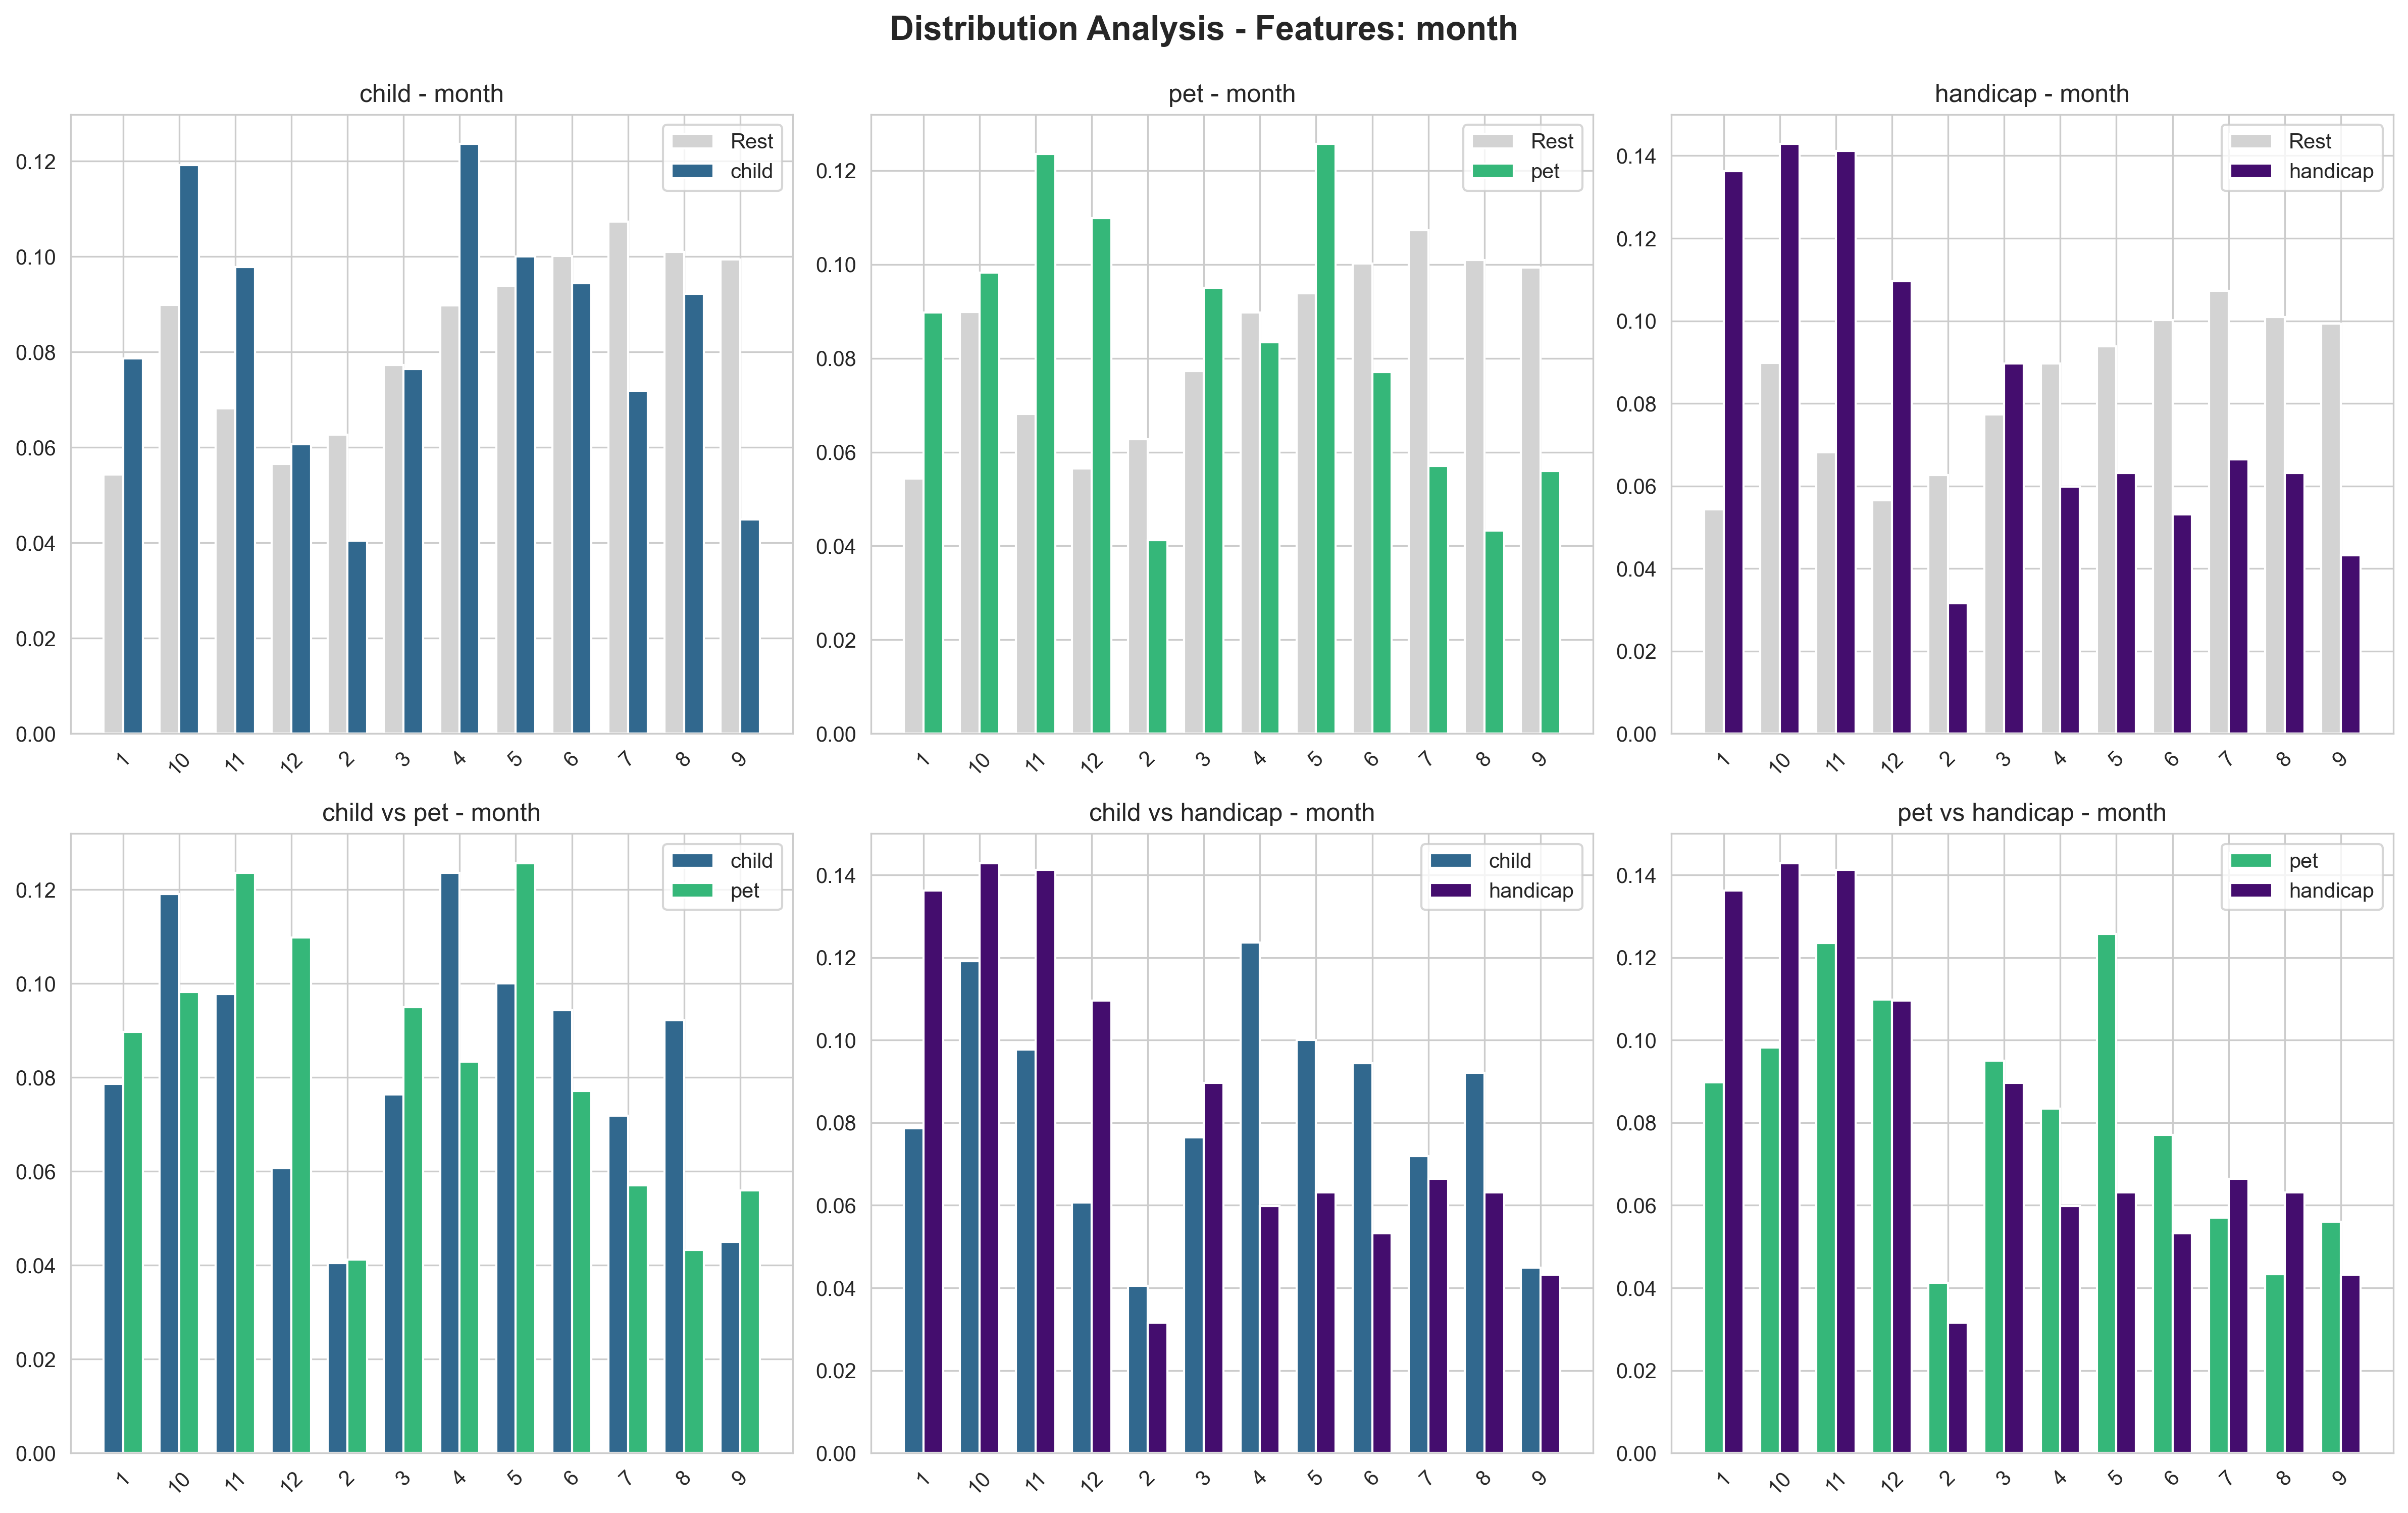

Values plotted in this chart, from the file beside it:
comparison_type, category, category2, feature, feature_value, proportion_cat1, proportion_cat2, difference, kl_divergence, js_divergence, chi_square_distance, hellinger_distance
category_vs_rest, child, rest, month, 1, 0.0787, 0.0543, 0.0243, 0.0539, 0.0133, 0.0973, 0.1157
category_vs_rest, child, rest, month, 10, 0.1191, 0.0898, 0.0293, 0.0539, 0.0133, 0.0973, 0.1157
category_vs_rest, child, rest, month, 11, 0.0978, 0.0681, 0.0296, 0.0539, 0.0133, 0.0973, 0.1157
category_vs_rest, child, rest, month, 12, 0.0607, 0.0565, 0.0042, 0.0539, 0.0133, 0.0973, 0.1157
category_vs_rest, child, rest, month, 2, 0.0404, 0.0627, -0.0223, 0.0539, 0.0133, 0.0973, 0.1157
category_vs_rest, child, rest, month, 3, 0.0764, 0.0773, -0.0009, 0.0539, 0.0133, 0.0973, 0.1157
category_vs_rest, child, rest, month, 4, 0.1236, 0.0897, 0.0339, 0.0539, 0.0133, 0.0973, 0.1157
category_vs_rest, child, rest, month, 5, 0.1, 0.0938, 0.0062, 0.0539, 0.0133, 0.0973, 0.1157
category_vs_rest, child, rest, month, 6, 0.0944, 0.1002, -0.0058, 0.0539, 0.0133, 0.0973, 0.1157
category_vs_rest, child, rest, month, 7, 0.0719, 0.1073, -0.0354, 0.0539, 0.0133, 0.0973, 0.1157
category_vs_rest, child, rest, month, 8, 0.0921, 0.1009, -0.0088, 0.0539, 0.0133, 0.0973, 0.1157
category_vs_rest, child, rest, month, 9, 0.0449, 0.0994, -0.0544, 0.0539, 0.0133, 0.0973, 0.1157
category_vs_rest, pet, rest, month, 1, 0.0898, 0.0543, 0.0354, 0.1105, 0.0272, 0.2228, 0.1655
category_vs_rest, pet, rest, month, 10, 0.0982, 0.0898, 0.0084, 0.1105, 0.0272, 0.2228, 0.1655
category_vs_rest, pet, rest, month, 11, 0.1235, 0.0681, 0.0554, 0.1105, 0.0272, 0.2228, 0.1655
category_vs_rest, pet, rest, month, 12, 0.1098, 0.0565, 0.0533, 0.1105, 0.0272, 0.2228, 0.1655
category_vs_rest, pet, rest, month, 2, 0.0412, 0.0627, -0.0215, 0.1105, 0.0272, 0.2228, 0.1655
category_vs_rest, pet, rest, month, 3, 0.095, 0.0773, 0.0178, 0.1105, 0.0272, 0.2228, 0.1655
category_vs_rest, pet, rest, month, 4, 0.0834, 0.0897, -0.0063, 0.1105, 0.0272, 0.2228, 0.1655
category_vs_rest, pet, rest, month, 5, 0.1257, 0.0938, 0.0318, 0.1105, 0.0272, 0.2228, 0.1655
category_vs_rest, pet, rest, month, 6, 0.0771, 0.1002, -0.0231, 0.1105, 0.0272, 0.2228, 0.1655
category_vs_rest, pet, rest, month, 7, 0.057, 0.1073, -0.0503, 0.1105, 0.0272, 0.2228, 0.1655
category_vs_rest, pet, rest, month, 8, 0.0433, 0.1009, -0.0576, 0.1105, 0.0272, 0.2228, 0.1655
category_vs_rest, pet, rest, month, 9, 0.056, 0.0994, -0.0434, 0.1105, 0.0272, 0.2228, 0.1655
category_vs_rest, handicap, rest, month, 1, 0.1362, 0.0543, 0.0819, 0.1749, 0.0428, 0.4041, 0.208
category_vs_rest, handicap, rest, month, 10, 0.1429, 0.0898, 0.053, 0.1749, 0.0428, 0.4041, 0.208
category_vs_rest, handicap, rest, month, 11, 0.1412, 0.0681, 0.0731, 0.1749, 0.0428, 0.4041, 0.208
category_vs_rest, handicap, rest, month, 12, 0.1096, 0.0565, 0.0532, 0.1749, 0.0428, 0.4041, 0.208
category_vs_rest, handicap, rest, month, 2, 0.0316, 0.0627, -0.0311, 0.1749, 0.0428, 0.4041, 0.208
category_vs_rest, handicap, rest, month, 3, 0.0897, 0.0773, 0.0124, 0.1749, 0.0428, 0.4041, 0.208
category_vs_rest, handicap, rest, month, 4, 0.0598, 0.0897, -0.0299, 0.1749, 0.0428, 0.4041, 0.208
category_vs_rest, handicap, rest, month, 5, 0.0631, 0.0938, -0.0307, 0.1749, 0.0428, 0.4041, 0.208
category_vs_rest, handicap, rest, month, 6, 0.0532, 0.1002, -0.047, 0.1749, 0.0428, 0.4041, 0.208
category_vs_rest, handicap, rest, month, 7, 0.0664, 0.1073, -0.0408, 0.1749, 0.0428, 0.4041, 0.208
category_vs_rest, handicap, rest, month, 8, 0.0631, 0.1009, -0.0378, 0.1749, 0.0428, 0.4041, 0.208
category_vs_rest, handicap, rest, month, 9, 0.0432, 0.0994, -0.0562, 0.1749, 0.0428, 0.4041, 0.208
category_vs_category, child, pet, month, 1, 0.0787, 0.0898, -0.0111, 0.0563, 0.0139, 0.1265, 0.1183
category_vs_category, child, pet, month, 10, 0.1191, 0.0982, 0.0209, 0.0563, 0.0139, 0.1265, 0.1183
category_vs_category, child, pet, month, 11, 0.0978, 0.1235, -0.0258, 0.0563, 0.0139, 0.1265, 0.1183
category_vs_category, child, pet, month, 12, 0.0607, 0.1098, -0.0491, 0.0563, 0.0139, 0.1265, 0.1183
category_vs_category, child, pet, month, 2, 0.0404, 0.0412, -0.0007, 0.0563, 0.0139, 0.1265, 0.1183
category_vs_category, child, pet, month, 3, 0.0764, 0.095, -0.0186, 0.0563, 0.0139, 0.1265, 0.1183
category_vs_category, child, pet, month, 4, 0.1236, 0.0834, 0.0402, 0.0563, 0.0139, 0.1265, 0.1183
category_vs_category, child, pet, month, 5, 0.1, 0.1257, -0.0257, 0.0563, 0.0139, 0.1265, 0.1183
category_vs_category, child, pet, month, 6, 0.0944, 0.0771, 0.0173, 0.0563, 0.0139, 0.1265, 0.1183
category_vs_category, child, pet, month, 7, 0.0719, 0.057, 0.0149, 0.0563, 0.0139, 0.1265, 0.1183
category_vs_category, child, pet, month, 8, 0.0921, 0.0433, 0.0488, 0.0563, 0.0139, 0.1265, 0.1183
category_vs_category, child, pet, month, 9, 0.0449, 0.056, -0.011, 0.0563, 0.0139, 0.1265, 0.1183
category_vs_category, child, handicap, month, 1, 0.0787, 0.1362, -0.0576, 0.0918, 0.0227, 0.2034, 0.151
category_vs_category, child, handicap, month, 10, 0.1191, 0.1429, -0.0238, 0.0918, 0.0227, 0.2034, 0.151
category_vs_category, child, handicap, month, 11, 0.0978, 0.1412, -0.0434, 0.0918, 0.0227, 0.2034, 0.151
category_vs_category, child, handicap, month, 12, 0.0607, 0.1096, -0.049, 0.0918, 0.0227, 0.2034, 0.151
category_vs_category, child, handicap, month, 2, 0.0404, 0.0316, 0.0089, 0.0918, 0.0227, 0.2034, 0.151
category_vs_category, child, handicap, month, 3, 0.0764, 0.0897, -0.0133, 0.0918, 0.0227, 0.2034, 0.151
category_vs_category, child, handicap, month, 4, 0.1236, 0.0598, 0.0638, 0.0918, 0.0227, 0.2034, 0.151
category_vs_category, child, handicap, month, 5, 0.1, 0.0631, 0.0369, 0.0918, 0.0227, 0.2034, 0.151
category_vs_category, child, handicap, month, 6, 0.0944, 0.0532, 0.0412, 0.0918, 0.0227, 0.2034, 0.151
category_vs_category, child, handicap, month, 7, 0.0719, 0.0664, 0.0055, 0.0918, 0.0227, 0.2034, 0.151
category_vs_category, child, handicap, month, 8, 0.0921, 0.0631, 0.029, 0.0918, 0.0227, 0.2034, 0.151
category_vs_category, child, handicap, month, 9, 0.0449, 0.0432, 0.0018, 0.0918, 0.0227, 0.2034, 0.151
... 12 more rows
